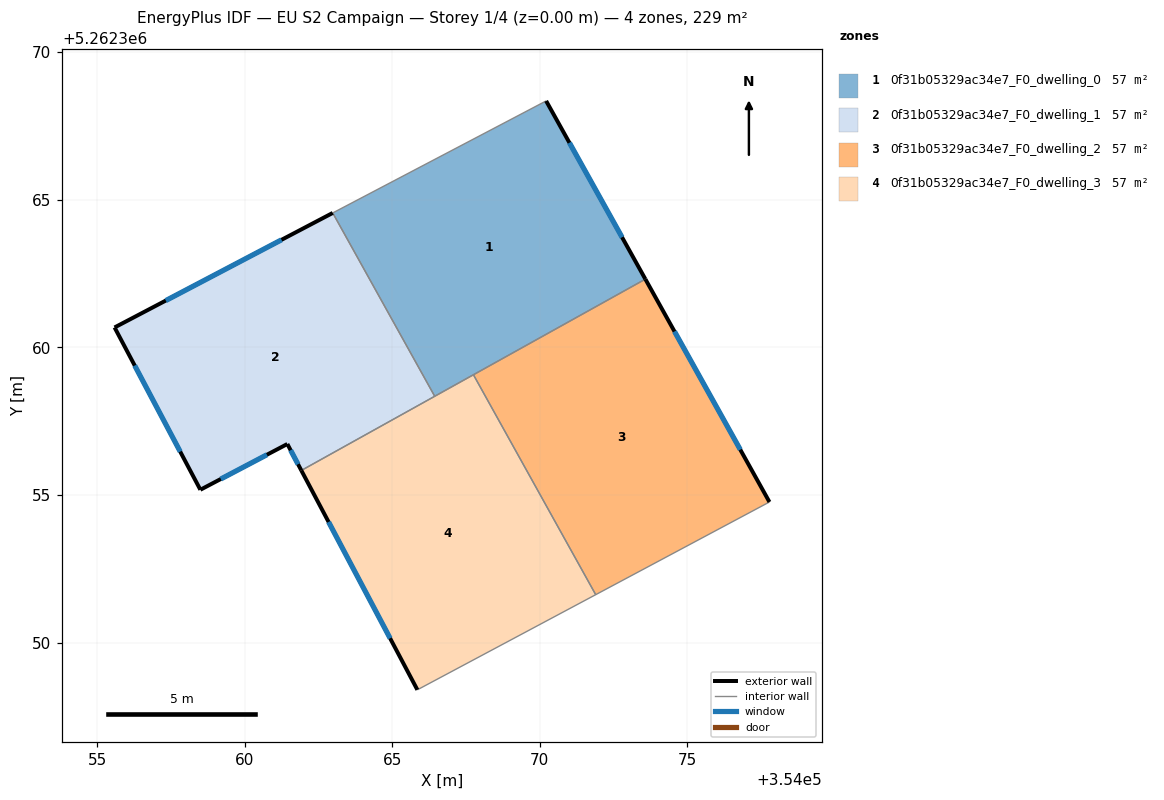
=== STOREY PLAN SPEC (per zone: floor XY polygon, exterior-wall plan segments, windows/doors) ===
zone 1: 0f31b05329ac34e7_F0_dwelling_0  (57.2 m²)
  floor: (354070.22, 5262368.35) (354073.58, 5262362.31) (354066.44, 5262358.34) (354062.98, 5262364.56)
  exterior wall: (354073.58, 5262362.31) – (354070.22, 5262368.35)  [6.9 m]
    window: (354072.79, 5262363.73) – (354071.00, 5262366.93)  [5.8 m²]
  interior walls: 4
zone 2: 0f31b05329ac34e7_F0_dwelling_1  (57.2 m²)
  floor: (354062.98, 5262364.56) (354066.44, 5262358.34) (354061.92, 5262355.83) (354061.45, 5262356.73) (354058.50, 5262355.18) (354055.59, 5262360.68)
  exterior wall: (354061.45, 5262356.73) – (354061.92, 5262355.83)  [1.0 m]
    window: (354061.56, 5262356.52) – (354061.81, 5262356.04)  [0.9 m²]
  exterior wall: (354058.50, 5262355.18) – (354061.45, 5262356.73)  [3.3 m]
    window: (354059.19, 5262355.54) – (354060.75, 5262356.36)  [2.8 m²]
  exterior wall: (354055.59, 5262360.68) – (354058.50, 5262355.18)  [6.2 m]
    window: (354056.28, 5262359.39) – (354057.82, 5262356.47)  [5.2 m²]
  exterior wall: (354062.98, 5262364.56) – (354055.59, 5262360.68)  [8.3 m]
    window: (354061.25, 5262363.65) – (354057.33, 5262361.59)  [7.0 m²]
  interior walls: 2
zone 3: 0f31b05329ac34e7_F0_dwelling_2  (57.2 m²)
  floor: (354073.58, 5262362.31) (354077.78, 5262354.76) (354071.90, 5262351.62) (354067.75, 5262359.07)
  exterior wall: (354077.78, 5262354.76) – (354073.58, 5262362.31)  [8.6 m]
    window: (354076.79, 5262356.54) – (354074.56, 5262360.54)  [7.3 m²]
  interior walls: 3
zone 4: 0f31b05329ac34e7_F0_dwelling_3  (57.2 m²)
  floor: (354067.75, 5262359.07) (354071.90, 5262351.62) (354065.85, 5262348.40) (354061.92, 5262355.83)
  exterior wall: (354061.92, 5262355.83) – (354065.85, 5262348.40)  [8.4 m]
    window: (354062.84, 5262354.09) – (354064.93, 5262350.15)  [7.1 m²]
  interior walls: 4

=== DERIVED (storey summary) ===
Building: EU S2 Campaign
Storey: 1 of 4  (floor level z = 0.00 m)
Storey gross floor area: 228.9 m²
Zones on this storey: 4
  - 0f31b05329ac34e7_F0_dwelling_0: floor 57.2 m²; exterior wall 6.9 m (20.7 m²); 1 window(s) 5.8 m²; WWR 28.1%
  - 0f31b05329ac34e7_F0_dwelling_1: floor 57.2 m²; exterior wall 18.9 m (56.7 m²); 4 window(s) 16.0 m²; WWR 28.1%
  - 0f31b05329ac34e7_F0_dwelling_2: floor 57.2 m²; exterior wall 8.6 m (25.9 m²); 1 window(s) 7.3 m²; WWR 28.1%
  - 0f31b05329ac34e7_F0_dwelling_3: floor 57.2 m²; exterior wall 8.4 m (25.2 m²); 1 window(s) 7.1 m²; WWR 28.1%
Zone adjacency (shared interzone walls):
  - 0f31b05329ac34e7_F0_dwelling_0 ↔ 0f31b05329ac34e7_F0_dwelling_1
  - 0f31b05329ac34e7_F0_dwelling_0 ↔ 0f31b05329ac34e7_F0_dwelling_2
  - 0f31b05329ac34e7_F0_dwelling_0 ↔ 0f31b05329ac34e7_F0_dwelling_3
  - 0f31b05329ac34e7_F0_dwelling_1 ↔ 0f31b05329ac34e7_F0_dwelling_3
  - 0f31b05329ac34e7_F0_dwelling_2 ↔ 0f31b05329ac34e7_F0_dwelling_3